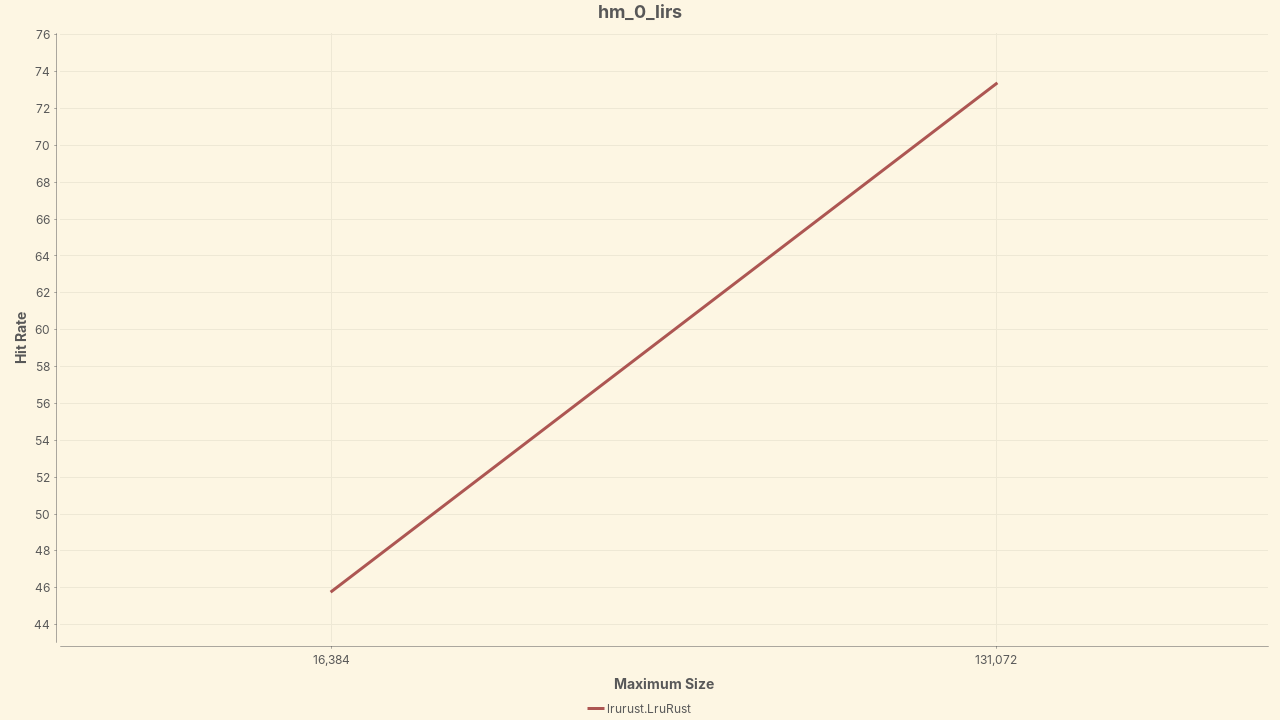

Values plotted in this chart, from the file beside it:
Policy, 16,384, 131,072
lrurust.LruRust, 45.81, 73.34
